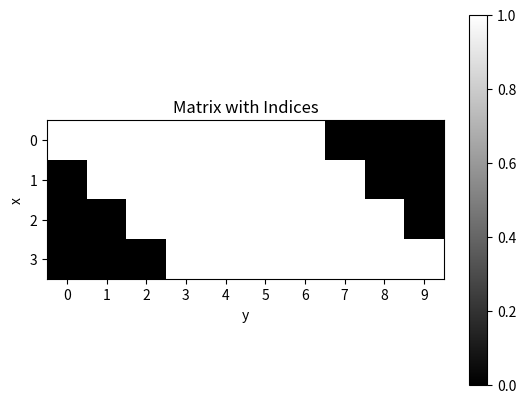

Source code (Python): (Note: this script raises an exception after producing the figure.)
import numpy as np
import matplotlib.pyplot as plt



if __name__ == "__main__":
    t_y = 10
    t_x = 4


    # Create a matrix of zeros
    matrix = np.zeros((t_x, t_y))

    # Fill the matrix with the indices from the for loop
    for y in range(t_y):
        for x in range(max(0, t_x - (t_y - y)), min(t_x, y + 1)):
            matrix[x, y] = 1

    # Plot the matrix
    plt.imshow(matrix, cmap='gray')
    plt.title('Matrix with Indices')
    plt.xlabel('y')
    plt.xticks(np.arange(t_y))
    plt.yticks(np.arange(t_x))
    plt.ylabel('x')
    plt.colorbar()

    # Save the image
    plt.savefig('/home/dsi/moradim/SpeechRepainting/glow-tts/matrix_image_2.png')
    plt.show()
    # print(f"x={x}, y={y}")
# print("move frame")

    # # Detect indices of target elements
    # phoneme_with_silence = [10, 2, 7, 1, 8, 11, 1]
    # durations_with_silence =  [4, 7, 2, 10, 2, 3, 8]
    # phoneme_without_silence = [10, 2, 7, 8, 11]
    # durations_without_silence = [4, 7, 2, 2, 3]
    # interspersed_phoneme_sequence = intersperse(phoneme_without_silence, 1)
    # interspersed_phoneme_duration = intersperse(durations_without_silence, 1)
    
    # indices = np.where(np.isin(phoneme_with_silence, 1))[0]
    # sort_indices = np.sort(indices)
    # sort_indices_without_silence = sort_indices - np.arange(len(sort_indices))
    # for i in range(len(sort_indices_without_silence)):
    #     interspersed_phoneme_duration[sort_indices_without_silence[i] * 2] = durations_with_silence[sort_indices[i]]

    # print(interspersed_phoneme_duration)
